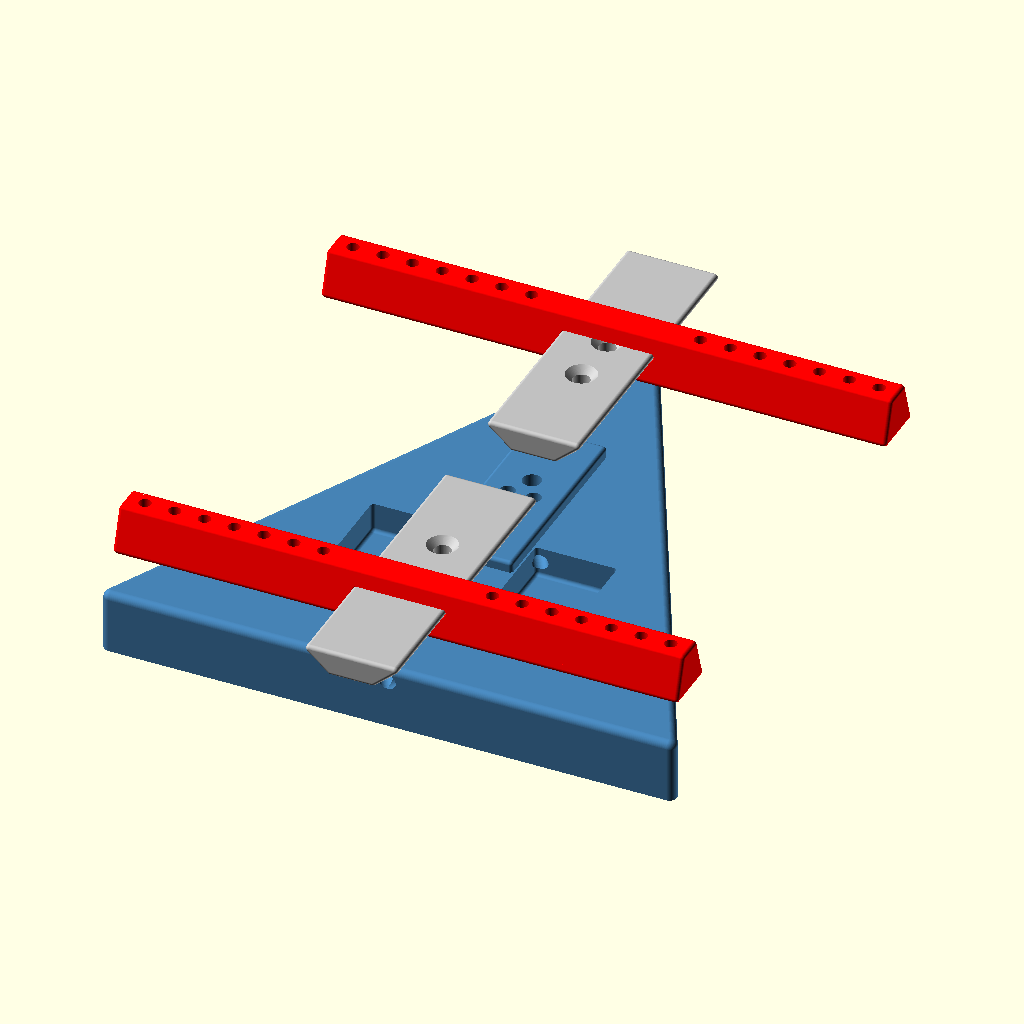
Cell 1 — every parameter at its default value.
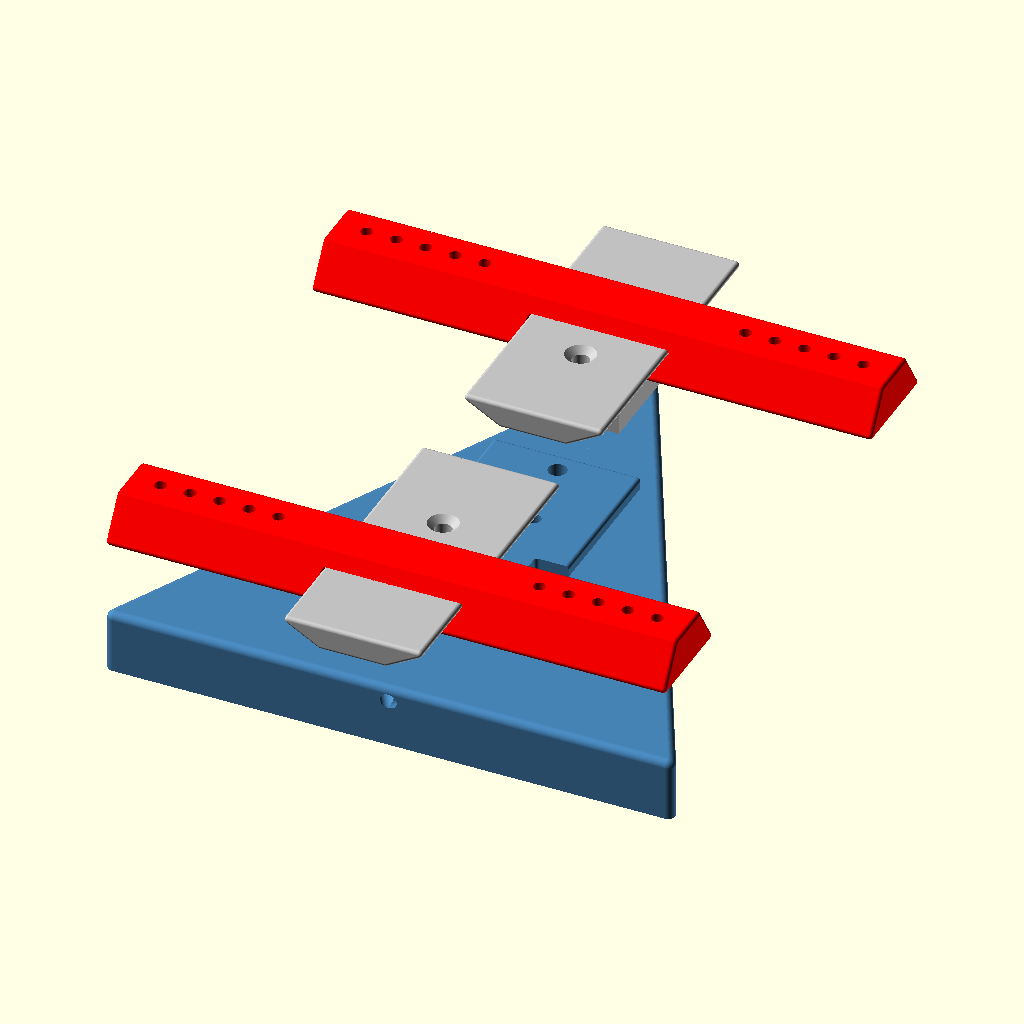
Cell 2 — ss_wh set to 25.4, the other parameters unchanged.
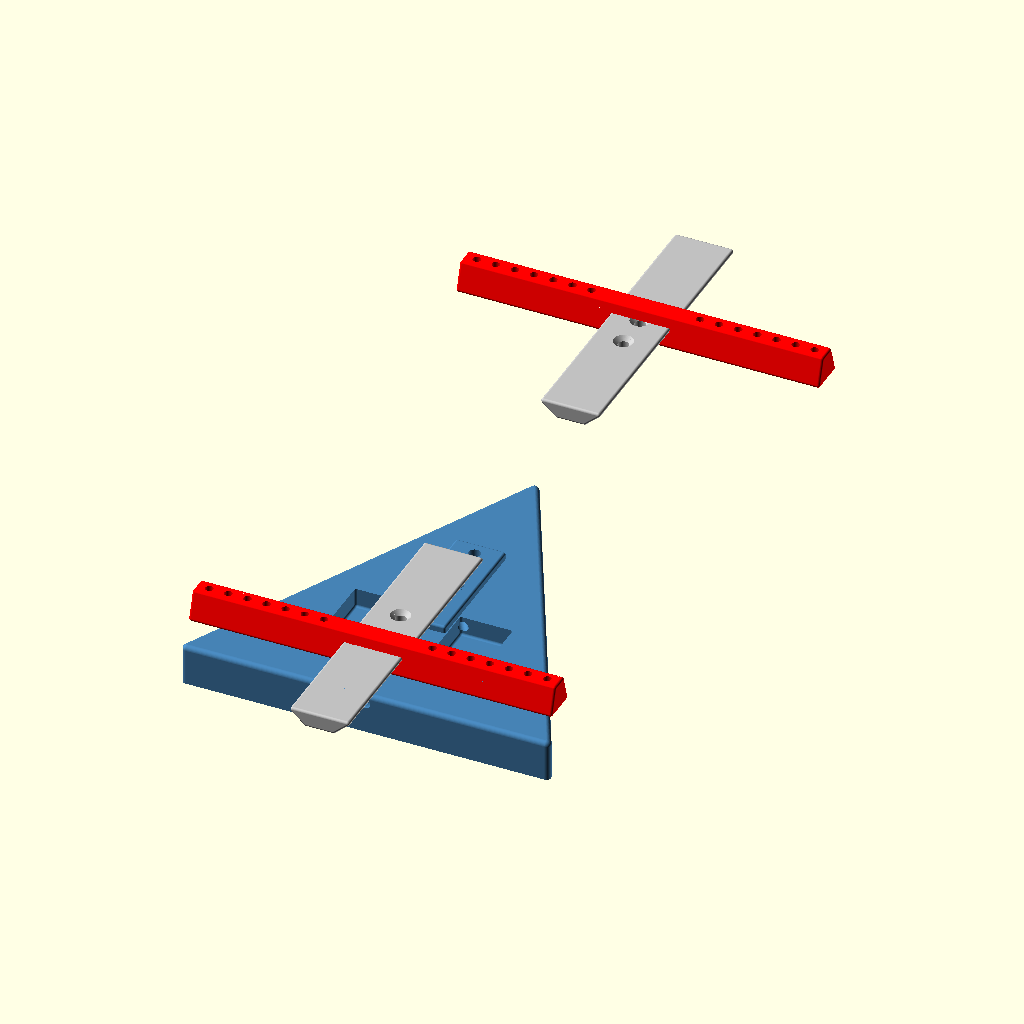
Cell 3: the same model with ss_l = 160.
The same orthographic view direction (rotation 55°, 0°, 25°; colour scheme Cornfield) for every cell, with the view re-fitted per cell, so scale and position can differ between cells.
The OpenSCAD source (scad/cgbalancer.scad):

/*
 * Work on:
 *    1 - base
 *    2 - support
 *    3 - rod support
 *    4 - display all
 */
WORK_ON = 4;

/* Scale sensor */
ss_wh	= 12.7;	/* x/z */
ss_l	= 80;	/* y */
ss_hole_int_dia	= 5;	/* diameter */
ss_hole_ext_dia	= 4;	/* diameter */
ss_hole_1 	= 5;
ss_hole_2 	= 20;

/* Scale sensor module */
ssm_w	= 20;
ssm_l	= 32;
ssm_h	= 5;

/* Board */
board_w = 50;
board_l	= 26;
board_h	= 5;

/* base */
base_w	= 150;	/* width: x */
base_l	= 150;	/* len: depth: y, should be > 2 x ss_l/2 */
base_root_h		= 15;
base_ss_clearance_h	= 4; /* include more with minkowski sphere */
base_ss_clearance_l_space = 3;
base_ss_clearance_l	= (ss_hole_2+ss_hole_1)*2 + base_ss_clearance_l_space;

/* plane support : you can tune */
ps_l_ext	= 39;
ps_l_pos	= 5;
ps_l		= ss_l/2 + ps_l_ext;
ps_lip_h	= 5;

ps_st_l		= 150;
ps_st_h		= 10;
ps_st_hole_dia	= 3;

$fn=100;


/*
 *
 * SCALE BASE
 *
 */

module base_root() {
	union() {
		difference() {
			minkowski()
			{
				linear_extrude( height = base_root_h )
					polygon( points = [[0, 0],[base_w, 0],[base_w/2,base_l]], convexity = 1 );
				sphere(2);
			}
			/* cut straight the bottom */
			translate([0,0,-base_root_h/2])
					cube([base_w*3,base_l*3,base_root_h], center=true);
		}
		/* ss clearance */
		minkowski()
		{
			translate([base_w/2,base_l/2,base_root_h+base_ss_clearance_h/2])
				cube([ ss_wh+ss_wh/2, base_ss_clearance_l, base_ss_clearance_h ], center=true);
			sphere(1);
		}
	}
}

module base_ss_hole() {
	union() {
		translate([0,0,base_root_h]) {
			cylinder(r=ss_hole_int_dia/2, h=base_root_h*2, center=true);
		}
		cylinder(r=ss_hole_int_dia, h=4, center=true);
	}
}
module base_holes() {
	tx = base_w/2;
	ty = base_l/2;
	tz = base_root_h+base_ss_clearance_h/2;
	spacer = base_ss_clearance_l_space/2;
	translate([tx, ty - spacer - ss_hole_1, 0]) base_ss_hole();
	translate([tx, ty - spacer - ss_hole_2, 0]) base_ss_hole();
	translate([tx, ty + spacer + ss_hole_1, 0]) base_ss_hole();
	translate([tx, ty + spacer + ss_hole_2, 0]) base_ss_hole();
}
module base_ssm_hole() {
	translate([base_w/2 - ssm_w - 2, base_l/2 - ssm_l, base_root_h]) {
		minkowski() {
			cube( [ssm_w, ssm_l, ssm_h*2], center=true );
			sphere(1);
		}
	}
	translate([base_w/2 + ssm_w + 2, base_l/2 - ssm_l, base_root_h]) {
		minkowski() {
			cube( [ssm_w, ssm_l, ssm_h*2], center=true );
			sphere(1);
		}
	}
}
module base_cablesshole() {
	/* to tune... no complex geometry here - define our vertical hole position */
	ref=37;
	/* ssm hole to under the ss support */
		translate([0,ref/2,2])
		rotate([-90,0,0])
		union() {
			cylinder(r=2, h=ref, center=true);
			translate([0,-ref/2+2,ref/2])
				rotate([90,0,0])
				cylinder(r=2, h=ref, center=true);
		}
}
module base_cablessholes() {
	translate([base_w/2 - ssm_w - 2, base_l/2 - ssm_l, base_root_h-4])
		rotate([0,0,-30])
		base_cablesshole();
	translate([base_w/2 + ssm_w + 2, base_l/2 - ssm_l, base_root_h-4])
		rotate([0,0,30])
		base_cablesshole();
}
module base_cablessmhole() {
	/* to tune... no complex geometry here - define our vertical hole position */
	ref=80;
	/* ssm hole to under the ss support */
		translate([0,0,2])
		rotate([-90,0,0])
		union() {
			cylinder(r=2, h=ref, center=true);
		}
}
module base_cablessmholes() {
	translate([base_w/2, -2, base_root_h-4])
		rotate([0,0,30])
		base_cablessmhole();
	translate([base_w/2, -2, base_root_h-4])
		rotate([0,0,-30])
		base_cablessmhole();
}
module base() {
	difference() {
		base_root();
		base_holes();
		base_ssm_hole();
		base_cablessholes();
		base_cablessmholes();
	}
}

/*
 *
 * Scale hands
 *
 */
module ps_ss_hole() {
	union() {
		translate([0,0,base_root_h]) {
			cylinder(r=ss_hole_ext_dia/2+0.3, h=base_root_h*2, center=true);
		}
		translate([0,0,ss_hole_ext_dia/2])
			cylinder(h=ss_hole_ext_dia+0.1, r1=ss_hole_ext_dia+0.1, r2=0, center=true);
	}
}

module _support_block( w, l, h ) {
	minkowski() {
		translate([-w/2,0,-h/2])
			rotate([90,0,0])
			linear_extrude(height=l,center=true)
			polygon(points = [[0,0],[w/4,h],[w*3/4,h],[w,0]]);
		//cube([ w, l, h], center=true);
		sphere(1);
	}
}

module _support_block_all() {
	translate([0, -ps_l_pos, ps_lip_h/3]) {
		_support_block( ss_wh+10, ps_l, ps_lip_h );
	}
	translate([ 0, 0, (ss_wh/2 + ps_lip_h)/2 ]) {
		cube([ ss_wh, ss_hole_2+ss_hole_1, ss_wh/2], center=true);
	}
}

module plane_support() {
	difference() {
		translate( [0, (ss_hole_2+ss_hole_1)/2, 0 ] ) {
			_support_block_all();
		}
		translate([0,ss_hole_1,-ps_lip_h/2+0.7])
			ps_ss_hole();
		translate([0,ss_hole_2,-ps_lip_h/2+0.7])
			ps_ss_hole();
	}
}

module rod_support() {
	hole_dia = ps_st_hole_dia+0.3;
	difference() {
		rotate([0,0,90]) {
			_support_block( ss_wh, ps_st_l, ps_st_h );
		}
		rotate([0,180,0])
			scale([1.03,1.03,1.03])
			_support_block_all();
		for(x = [ ss_wh+10 : 8 : ps_st_l/2 ]) {
			translate([x,0,ps_st_h/2 - ps_st_h/8])
				cylinder(r=hole_dia/2, h=ps_st_h, center=true);
			translate([-x,0,ps_st_h/2 - ps_st_h/8])
				cylinder(r=hole_dia/2, h=ps_st_h, center=true);
		}
	}
}



/*
 * BASE
 */
if (WORK_ON == 1) {
	base();
}

/*
 * SUPPORT
 */
if (WORK_ON == 2) {
	plane_support();
}

if (WORK_ON == 3) {
	rod_support();
}


/*
 * Display All
 */
if (WORK_ON == 4) {
	color("SteelBlue") {
		base();
	}
	color("Silver") {
		translate([ base_w/2, 10, base_root_h + base_ss_clearance_h + ss_wh ])
			rotate([0,180,0])
			plane_support();
		translate([ base_w/2, 10 + ss_l*3/2, base_root_h + base_ss_clearance_h + ss_wh ])
			rotate([0,180,180])
			plane_support();
	}
	color("Red") {
		translate([ base_w/2, 10, base_root_h + base_ss_clearance_h + ss_wh ])
			rod_support();
		translate([ base_w/2, 10 + ss_l*3/2, base_root_h + base_ss_clearance_h + ss_wh ])
			rod_support();
	}
}
Customizer parameters (derived from the source; name, type, default, range or options):
WORK_ON: number, default 4
ss_wh: number, default 12.7
ss_l: number, default 80
ss_hole_int_dia: number, default 5
ss_hole_ext_dia: number, default 4
ss_hole_1: number, default 5
ss_hole_2: number, default 20
ssm_w: number, default 20
ssm_l: number, default 32
ssm_h: number, default 5
board_w: number, default 50
board_l: number, default 26
board_h: number, default 5
base_w: number, default 150
base_l: number, default 150
base_root_h: number, default 15
base_ss_clearance_h: number, default 4
base_ss_clearance_l_space: number, default 3
ps_l_ext: number, default 39
ps_l_pos: number, default 5
ps_lip_h: number, default 5
ps_st_l: number, default 150
ps_st_h: number, default 10
ps_st_hole_dia: number, default 3
